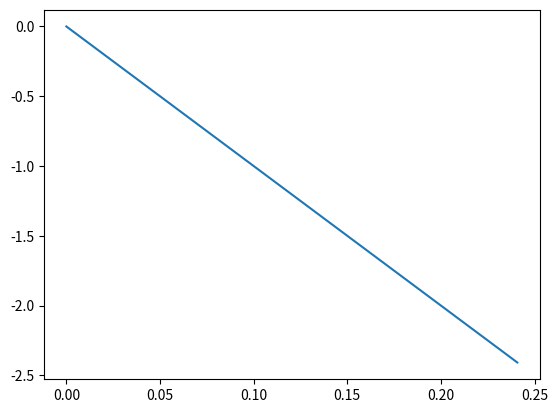

Write Python code to recreate this figure.
import numpy as np
import matplotlib.pyplot as plt

g = -10
CFL = 0.1
DeltaX  = 0.5
Cel = np.sqrt(2.91e5/2700)
DetalT = CFL*(DeltaX/Cel) # sg
Nsteps = 50
Tend = DetalT*Nsteps

Gravity = np.zeros(Nsteps)
T = np.linspace(0,Tend,Nsteps)

for i in range(0,Nsteps):
    if T[i] < 1.0:
        Gravity[i] = g*min(T[i],1)
    else:
        Gravity[i] = g


plt.plot(T,Gravity)
plt.show()

np.savetxt('Gravity_Load.txt',Gravity,fmt='%2.5f',header='DAT_CURVE NUM#%i \n CUSTOM_CURVE'%(Nsteps) )

# DAT_CURVE NUM#632 
# CUSTOM_CURVE
